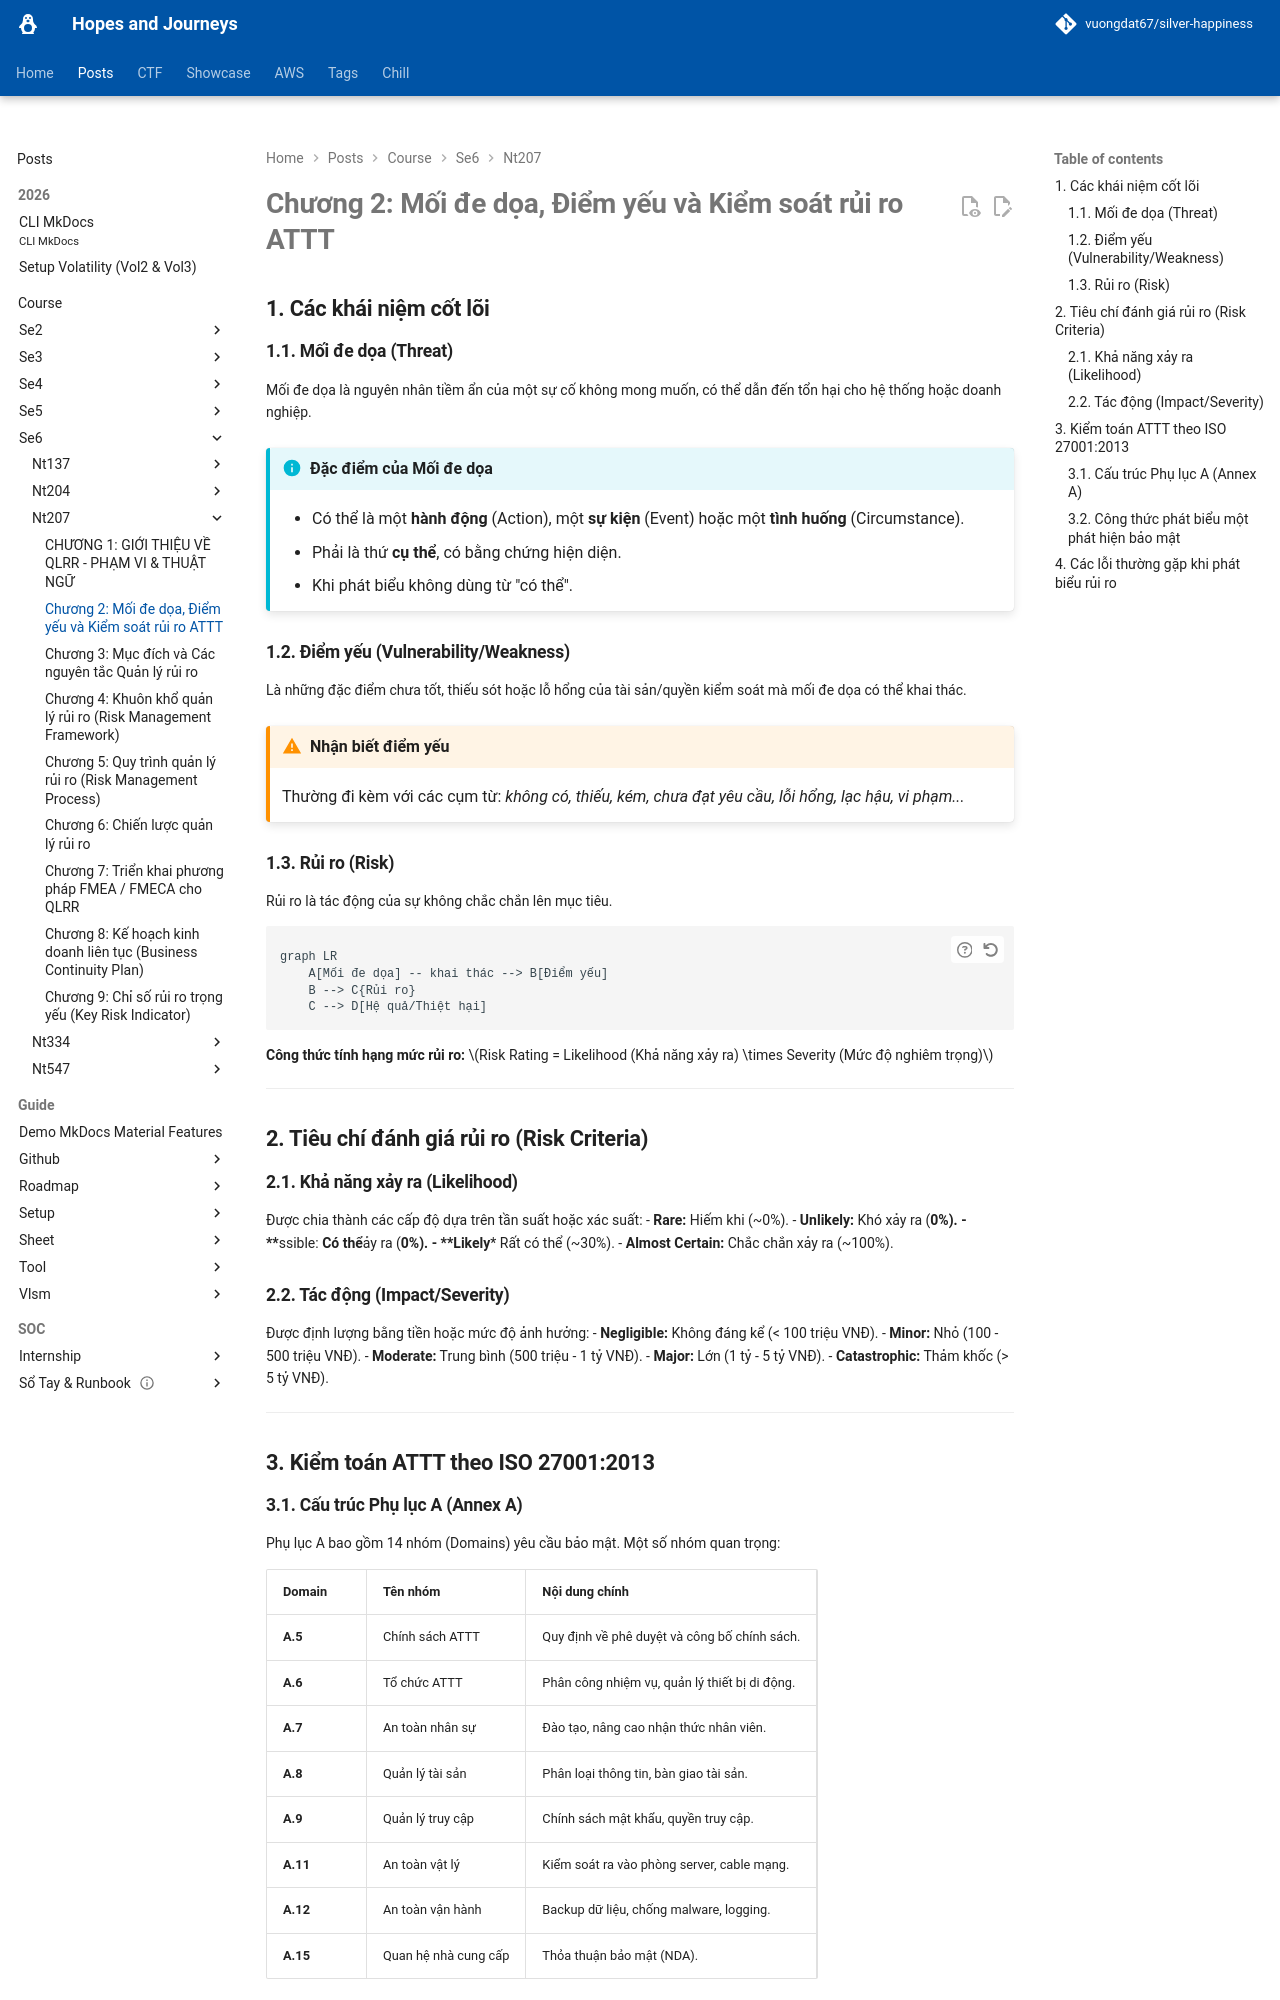

repository: vuongdat67/silver-happiness · page: posts/course/se6/nt207/L2/index.html · generator: mkdocs

# Chương 2: Mối đe dọa, Điểm yếu và Kiểm soát rủi ro ATTT

## 1. Các khái niệm cốt lõi

### 1.1. Mối đe dọa (Threat)
Mối đe dọa là nguyên nhân tiềm ẩn của một sự cố không mong muốn, có thể dẫn đến tổn hại cho hệ thống hoặc doanh nghiệp.

!!! info "Đặc điểm của Mối đe dọa"
    - Có thể là một **hành động** (Action), một **sự kiện** (Event) hoặc một **tình huống** (Circumstance).
    - Phải là thứ **cụ thể**, có bằng chứng hiện diện.
    - Khi phát biểu không dùng từ "có thể".

### 1.2. Điểm yếu (Vulnerability/Weakness)
Là những đặc điểm chưa tốt, thiếu sót hoặc lỗ hổng của tài sản/quyền kiểm soát mà mối đe dọa có thể khai thác.

!!! warning "Nhận biết điểm yếu"
    Thường đi kèm với các cụm từ: *không có, thiếu, kém, chưa đạt yêu cầu, lỗi hổng, lạc hậu, vi phạm...*

### 1.3. Rủi ro (Risk)
Rủi ro là tác động của sự không chắc chắn lên mục tiêu.

```mermaid
graph LR
    A[Mối đe dọa] -- khai thác --> B[Điểm yếu]
    B --> C{Rủi ro}
    C --> D[Hệ quả/Thiệt hại]
```

**Công thức tính hạng mức rủi ro:**
$Risk Rating = Likelihood (Khả năng xảy ra) \times Severity (Mức độ nghiêm trọng)$

---

## 2. Tiêu chí đánh giá rủi ro (Risk Criteria)

### 2.1. Khả năng xảy ra (Likelihood)
Được chia thành các cấp độ dựa trên tần suất hoặc xác suất:
- **Rare:** Hiếm khi (~0%).
- **Unlikely:** Khó xảy ra (~10%).
- **Possible:** Có thể xảy ra (~20%).
- **Likely:** Rất có thể (~30%).
- **Almost Certain:** Chắc chắn xảy ra (~100%).

### 2.2. Tác động (Impact/Severity)
Được định lượng bằng tiền hoặc mức độ ảnh hưởng:
- **Negligible:** Không đáng kể (< 100 triệu VNĐ).
- **Minor:** Nhỏ (100 - 500 triệu VNĐ).
- **Moderate:** Trung bình (500 triệu - 1 tỷ VNĐ).
- **Major:** Lớn (1 tỷ - 5 tỷ VNĐ).
- **Catastrophic:** Thảm khốc (> 5 tỷ VNĐ).

---

## 3. Kiểm toán ATTT theo ISO 27001:2013
